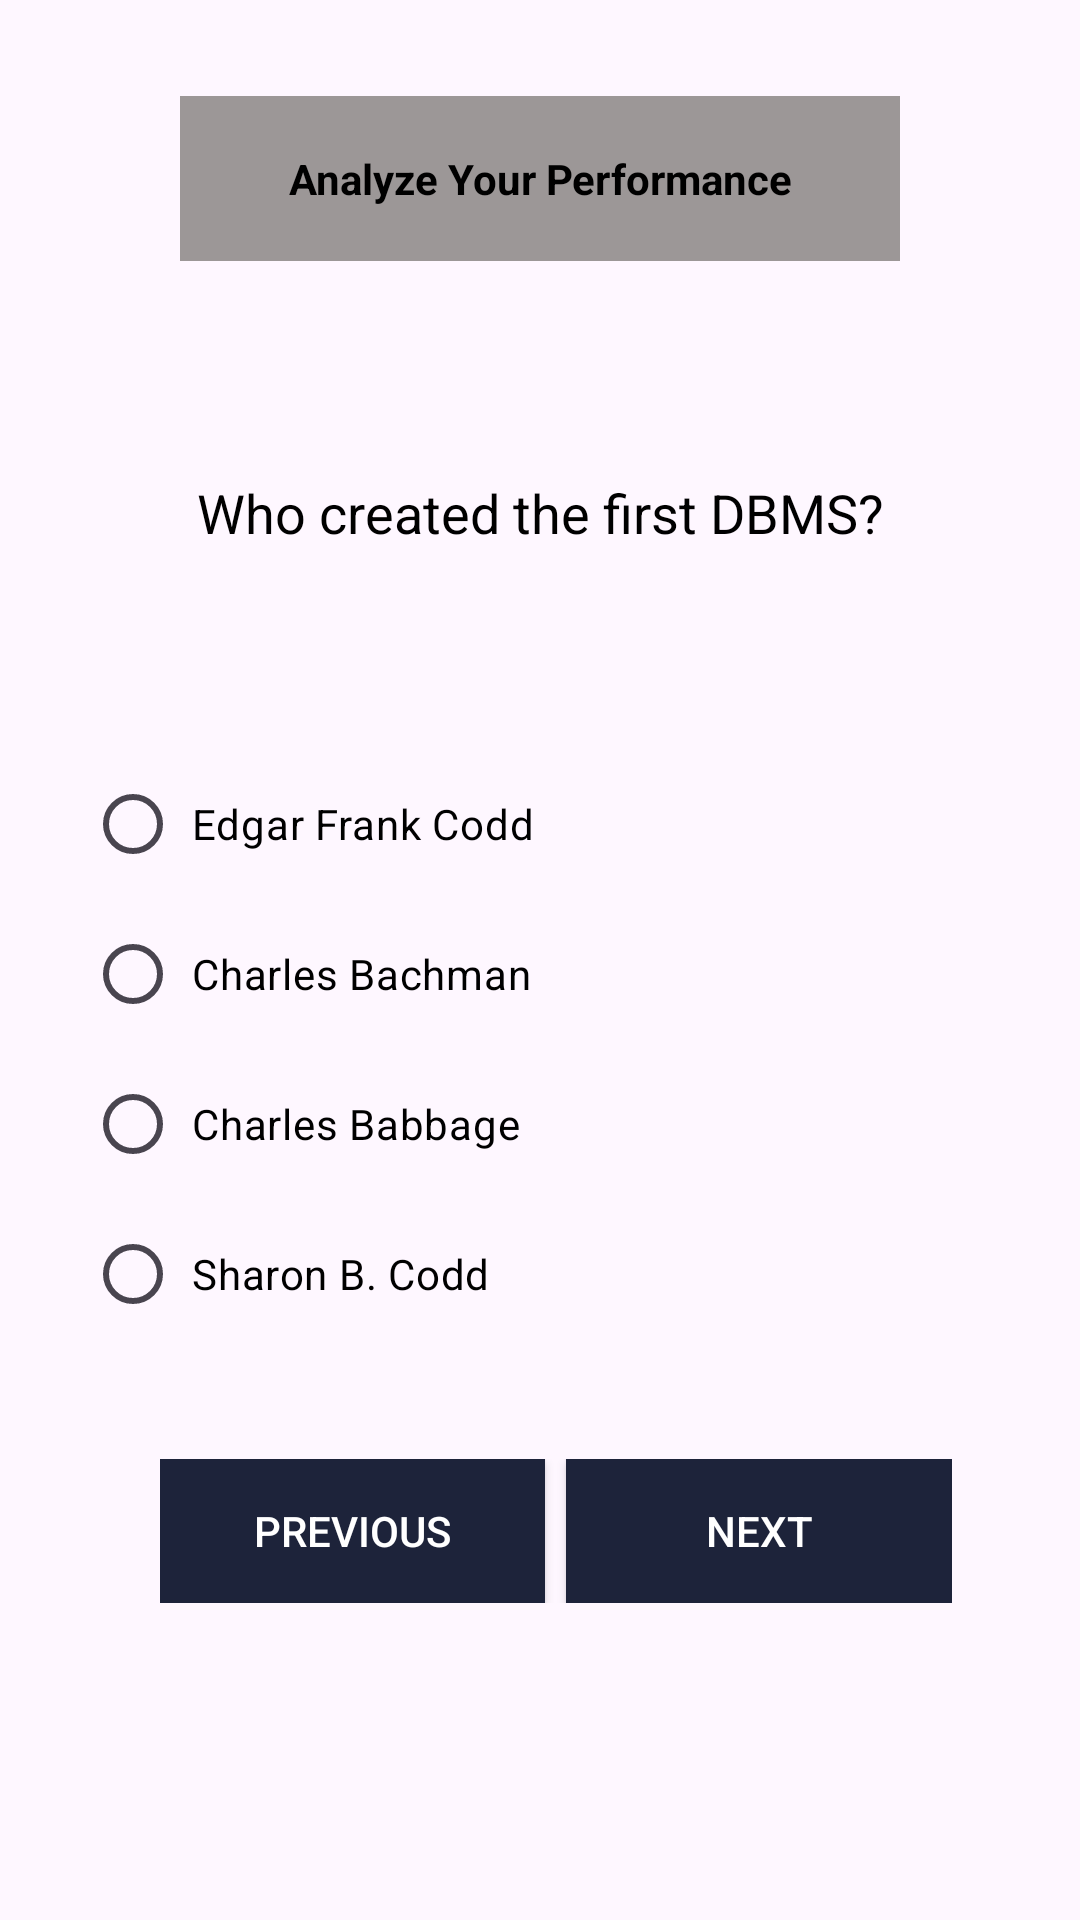

Here is an Android app screen rendered from its layout file. Give the layout XML and the strings, colors and styles it references.
<!-- AndroidManifest.xml: application theme Theme.TestScoreAnalizer -->
<!-- res/layout/activity_dbms.xml -->
<?xml version="1.0" encoding="utf-8"?>
<androidx.constraintlayout.widget.ConstraintLayout xmlns:android="http://schemas.android.com/apk/res/android"
    xmlns:app="http://schemas.android.com/apk/res-auto"
    xmlns:tools="http://schemas.android.com/tools"
    android:layout_width="match_parent"
    android:layout_height="match_parent">

    <TextView
        android:id="@+id/textView5"
        android:layout_width="240dp"
        android:layout_height="55dp"
        android:layout_marginStart="63dp"
        android:layout_marginTop="32dp"
        android:layout_marginEnd="63dp"
        android:background="#9C9797"
        android:gravity="center"
        android:text="Analyze Your Performance"
        android:textColor="@color/black"
        android:textStyle="bold"
        app:layout_constraintEnd_toEndOf="parent"
        app:layout_constraintHorizontal_bias="0.511"
        app:layout_constraintStart_toStartOf="parent"
        app:layout_constraintTop_toTopOf="parent" />

    <TextView
        android:id="@+id/textView7"
        android:layout_width="300dp"
        android:layout_height="130dp"
        android:layout_marginStart="28dp"
        android:layout_marginTop="107dp"
        android:layout_marginEnd="28dp"
        android:layout_marginBottom="15dp"
        android:gravity="center"
        android:text="Who created the first DBMS?"
        android:textColor="@color/black"
        android:textSize="18dp"
        app:layout_constraintBottom_toTopOf="@+id/radioGroup3"
        app:layout_constraintEnd_toEndOf="parent"
        app:layout_constraintStart_toStartOf="parent"
        app:layout_constraintTop_toTopOf="parent" />


    <RadioGroup
        android:id="@+id/radioGroup3"
        android:layout_width="304dp"
        android:layout_height="204dp"
        android:layout_marginStart="20dp"
        android:layout_marginTop="238dp"
        android:layout_marginEnd="20dp"
        android:layout_marginBottom="1dp"
        app:layout_constraintBottom_toTopOf="@+id/linearLayout3"
        app:layout_constraintEnd_toEndOf="parent"
        app:layout_constraintHorizontal_bias="0.529"
        app:layout_constraintStart_toStartOf="parent"
        app:layout_constraintTop_toTopOf="parent">

        <RadioButton
            android:id="@+id/radioButton2"
            android:layout_width="match_parent"
            android:layout_height="50dp"
            android:text=" Edgar Frank Codd "
            android:textColor="@color/black"
            android:textStyle="normal" />

        <RadioButton
            android:id="@+id/radioButton6"
            android:layout_width="match_parent"
            android:layout_height="50dp"
            android:text=" Charles Bachman "
            android:textColor="@color/black"
            android:textStyle="normal" />

        <RadioButton
            android:id="@+id/radioButton7"
            android:layout_width="match_parent"
            android:layout_height="50dp"
            android:text=" Charles Babbage"
            android:textColor="@color/black"
            android:textStyle="normal" />

        <RadioButton
            android:id="@+id/radioButton9"
            android:layout_width="match_parent"
            android:layout_height="50dp"
            android:text=" Sharon B. Codd"
            android:textColor="@color/black"
            android:textStyle="normal" />

    </RadioGroup>

    <LinearLayout
        android:id="@+id/linearLayout3"
        android:layout_width="264dp"
        android:layout_height="48dp"
        android:layout_marginStart="1dp"
        android:layout_marginTop="20dp"
        android:layout_marginEnd="1dp"
        android:layout_marginBottom="94dp"
        android:orientation="horizontal"
        app:layout_constraintBottom_toBottomOf="parent"
        app:layout_constraintEnd_toEndOf="parent"
        app:layout_constraintHorizontal_bias="0.555"
        app:layout_constraintStart_toStartOf="parent"
        app:layout_constraintTop_toBottomOf="@+id/radioGroup3">

        <androidx.appcompat.widget.AppCompatButton
            android:id="@+id/button4"
            android:layout_width="wrap_content"
            android:layout_height="wrap_content"
            android:layout_weight="1"
            android:background="#1D233A"
            android:text="previous"
            android:layout_marginRight="7dp"
            android:textColor="@color/white"/>

        <androidx.appcompat.widget.AppCompatButton
            android:id="@+id/button5"
            android:layout_width="wrap_content"
            android:layout_height="wrap_content"
            android:layout_weight="1"
            android:background="#1D233A"
            android:text="Next"
            android:textColor="@color/white" />
    </LinearLayout>



</androidx.constraintlayout.widget.ConstraintLayout>
<!-- resources referenced by this layout -->
<resources>
  <style name="Theme.TestScoreAnalizer" parent="Base.Theme.TestScoreAnalizer" />
  <style name="Base.Theme.TestScoreAnalizer" parent="Theme.Material3.DayNight.NoActionBar">
          
          
      </style>
  <!-- not gathered from this repository: default colours our renderer supplied (Android Studio template values) -->
  <color name="black">#FF000000</color>
  <color name="white">#FFFFFFFF</color>
</resources>
